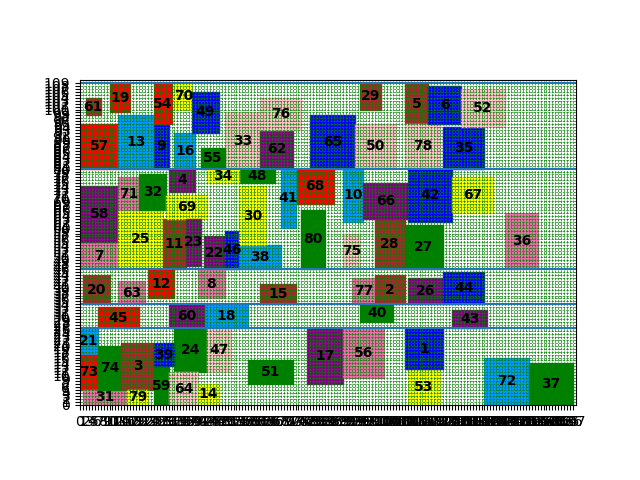

The table this chart was drawn from, first rows:
index, mooring time, starting berth position occupied
7, 0, 46
21, 0, 17
57, 0, 80
58, 0, 55
73, 0, 5
13, 13, 80
20, 1, 34
31, 1, 0
74, 6, 5
25, 13, 46
45, 6, 26
61, 2, 98
63, 13, 34
71, 13, 66
3, 14, 5
11, 28, 46
32, 20, 66
79, 16, 0
12, 23, 36
16, 32, 80
59, 25, 0
69, 29, 63
4, 30, 72
22, 42, 46
24, 32, 11
33, 49, 80
51, 57, 7
70, 32, 100
17, 77, 7
19, 10, 99
18, 42, 26
49, 38, 92
60, 30, 26
62, 61, 80
9, 25, 80
39, 25, 13
46, 49, 46
64, 30, 0
65, 78, 80
8, 40, 36
15, 61, 34
48, 54, 75
50, 93, 80
55, 41, 80
75, 89, 46
76, 61, 93
77, 92, 34
38, 54, 46
80, 75, 46
10, 89, 62
28, 100, 46
30, 54, 54
56, 89, 9
66, 96, 63
68, 73, 68
2, 100, 34
5, 110, 95
26, 111, 34
35, 123, 80
44, 123, 34
... 22 more rows
